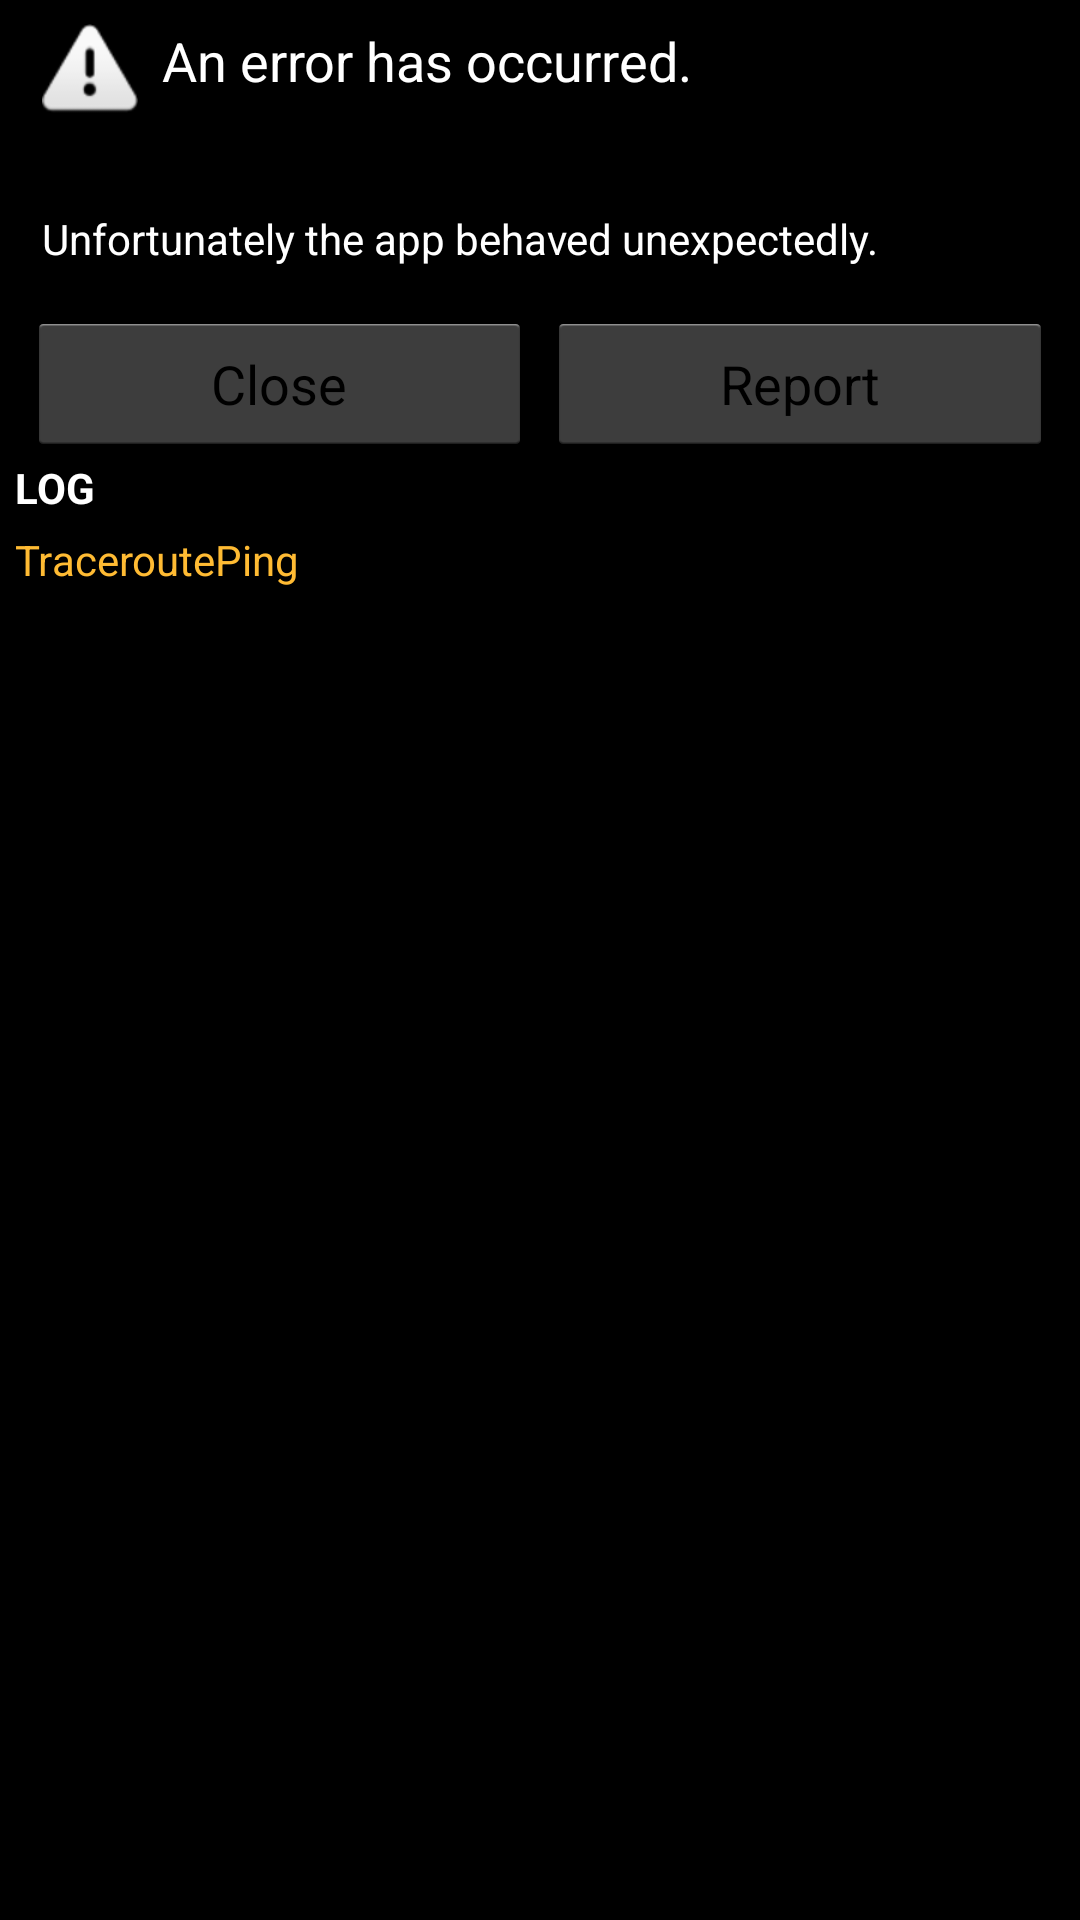

Produce the Android XML layout that renders to this screen, including the resource entries it uses.
<!-- AndroidManifest.xml: application theme Theme.PingCool -->
<!-- res/layout/activity_crash_dialog.xml -->
<?xml version="1.0" encoding="utf-8"?>
<LinearLayout xmlns:android="http://schemas.android.com/apk/res/android"
    android:id="@+id/title_container"
    android:layout_width="match_parent"
    android:layout_height="match_parent"
    android:background="@color/black_color"
    android:orientation="vertical">

    <TextView
        android:id="@android:id/title"
        style="@android:style/TextAppearance.Large"
        android:layout_width="wrap_content"
        android:layout_height="wrap_content"
        android:drawableLeft="@android:drawable/ic_dialog_alert"
        android:drawablePadding="8dp"
        android:paddingLeft="14dp"
        android:paddingTop="8dp"
        android:paddingRight="14dp"
        android:paddingBottom="1dp"
        android:text="An error has occurred."
        android:textColor="@color/white_color"
        android:textSize="18sp" />

    <TextView
        android:id="@+id/text"
        android:layout_width="wrap_content"
        android:layout_height="wrap_content"
        android:paddingLeft="14dp"
        android:paddingTop="10dp"
        android:paddingRight="14dp"
        android:textColor="@color/white_color" />

    <TextView
        android:id="@+id/text2"
        android:layout_width="wrap_content"
        android:layout_height="wrap_content"
        android:paddingLeft="14dp"
        android:paddingRight="14dp"
        android:paddingBottom="10dp"
        android:text="Unfortunately the app behaved unexpectedly."
        android:textColor="@color/white_color" />

    <LinearLayout
        android:id="@+id/bac"
        style="@android:style/ButtonBar"
        android:layout_width="match_parent"
        android:layout_height="wrap_content"
        android:background="@null"
        android:orientation="horizontal"
        android:paddingLeft="18dp"
        android:paddingRight="18dp">

        <View
            android:layout_width="0dp"
            android:layout_height="match_parent"
            android:layout_weight="0.25"
            android:visibility="gone" />

        <Button
            android:id="@+id/btnClose"
            style="@android:style/Widget.Holo.Light.Button.Inset"
            android:layout_width="0dp"
            android:layout_height="wrap_content"
            android:layout_gravity="left"
            android:layout_marginStart="5dp"
            android:layout_marginLeft="5dp"
            android:layout_weight="1"
            android:maxLines="2"
            android:onClick="onCloseClick"
            android:text="Close"
            android:textColor="@color/ic_launcher_background" />


        <Button
            android:id="@+id/btnIgnore"
            android:layout_width="0dp"
            android:layout_height="wrap_content"
            android:layout_gravity="left"
            android:layout_marginStart="5dp"
            android:layout_marginLeft="5dp"
            android:layout_weight="1"
            android:maxLines="2"
            android:onClick="onIgnoreClick"
            android:text="Ignore"
            android:visibility="gone" />

        <Button
            android:id="@+id/btnReport"
            style="@android:style/Widget.Holo.Light.Button.Inset"
            android:layout_width="0dp"
            android:layout_height="wrap_content"
            android:layout_gravity="right"
            android:layout_marginStart="5dp"
            android:layout_marginEnd="5dp"
            android:layout_weight="1"
            android:maxLines="2"
            android:onClick="onReportClick"
            android:text="Report"
            android:textColor="@color/ic_launcher_background" />


        <View
            android:layout_width="0dp"
            android:layout_height="match_parent"
            android:layout_weight="0.25"
            android:visibility="gone" />
    </LinearLayout>

    <TextView
        android:id="@+id/textView2"
        android:layout_width="match_parent"
        android:layout_height="wrap_content"
        android:layout_marginStart="5dp"
        android:layout_marginLeft="5dp"
        android:selectAllOnFocus="true"
        android:text="LOG"
        android:textColor="@color/white_color"
        android:textIsSelectable="true"
        android:textStyle="bold" />

    <TextView
        android:id="@+id/textViewLog"
        android:layout_width="match_parent"
        android:layout_height="wrap_content"
        android:layout_margin="5dp"
        android:selectAllOnFocus="true"
        android:text="@string/app_name"
        android:textColor="@android:color/holo_orange_light"
        android:textIsSelectable="true" />

</LinearLayout>
<!-- resources referenced by this layout -->
<resources>
  <color name="black_color">#000000</color>
  <color name="white_color">#ffffff</color>
  <string name="app_name">TraceroutePing</string>
  <style name="Theme.PingCool" parent="Theme.MaterialComponents.Bridge">
          <item name="colorPrimary">@color/design_default_color_on_primary</item>
          <item name="colorPrimaryVariant">@color/design_default_color_on_secondary</item>
          <item name="colorOnPrimary">@color/white_color</item>
          
          <item name="colorSecondary">@color/red_color</item>
          <item name="colorSecondaryVariant">@color/green_color</item>
          <item name="colorOnSecondary">@color/black_color</item>
          
          <item name="android:statusBarColor">?attr/colorPrimaryVariant</item>
  
      </style>
  <color name="red_color">#ff0000</color>
  <color name="green_color">#007b76</color>
</resources>
